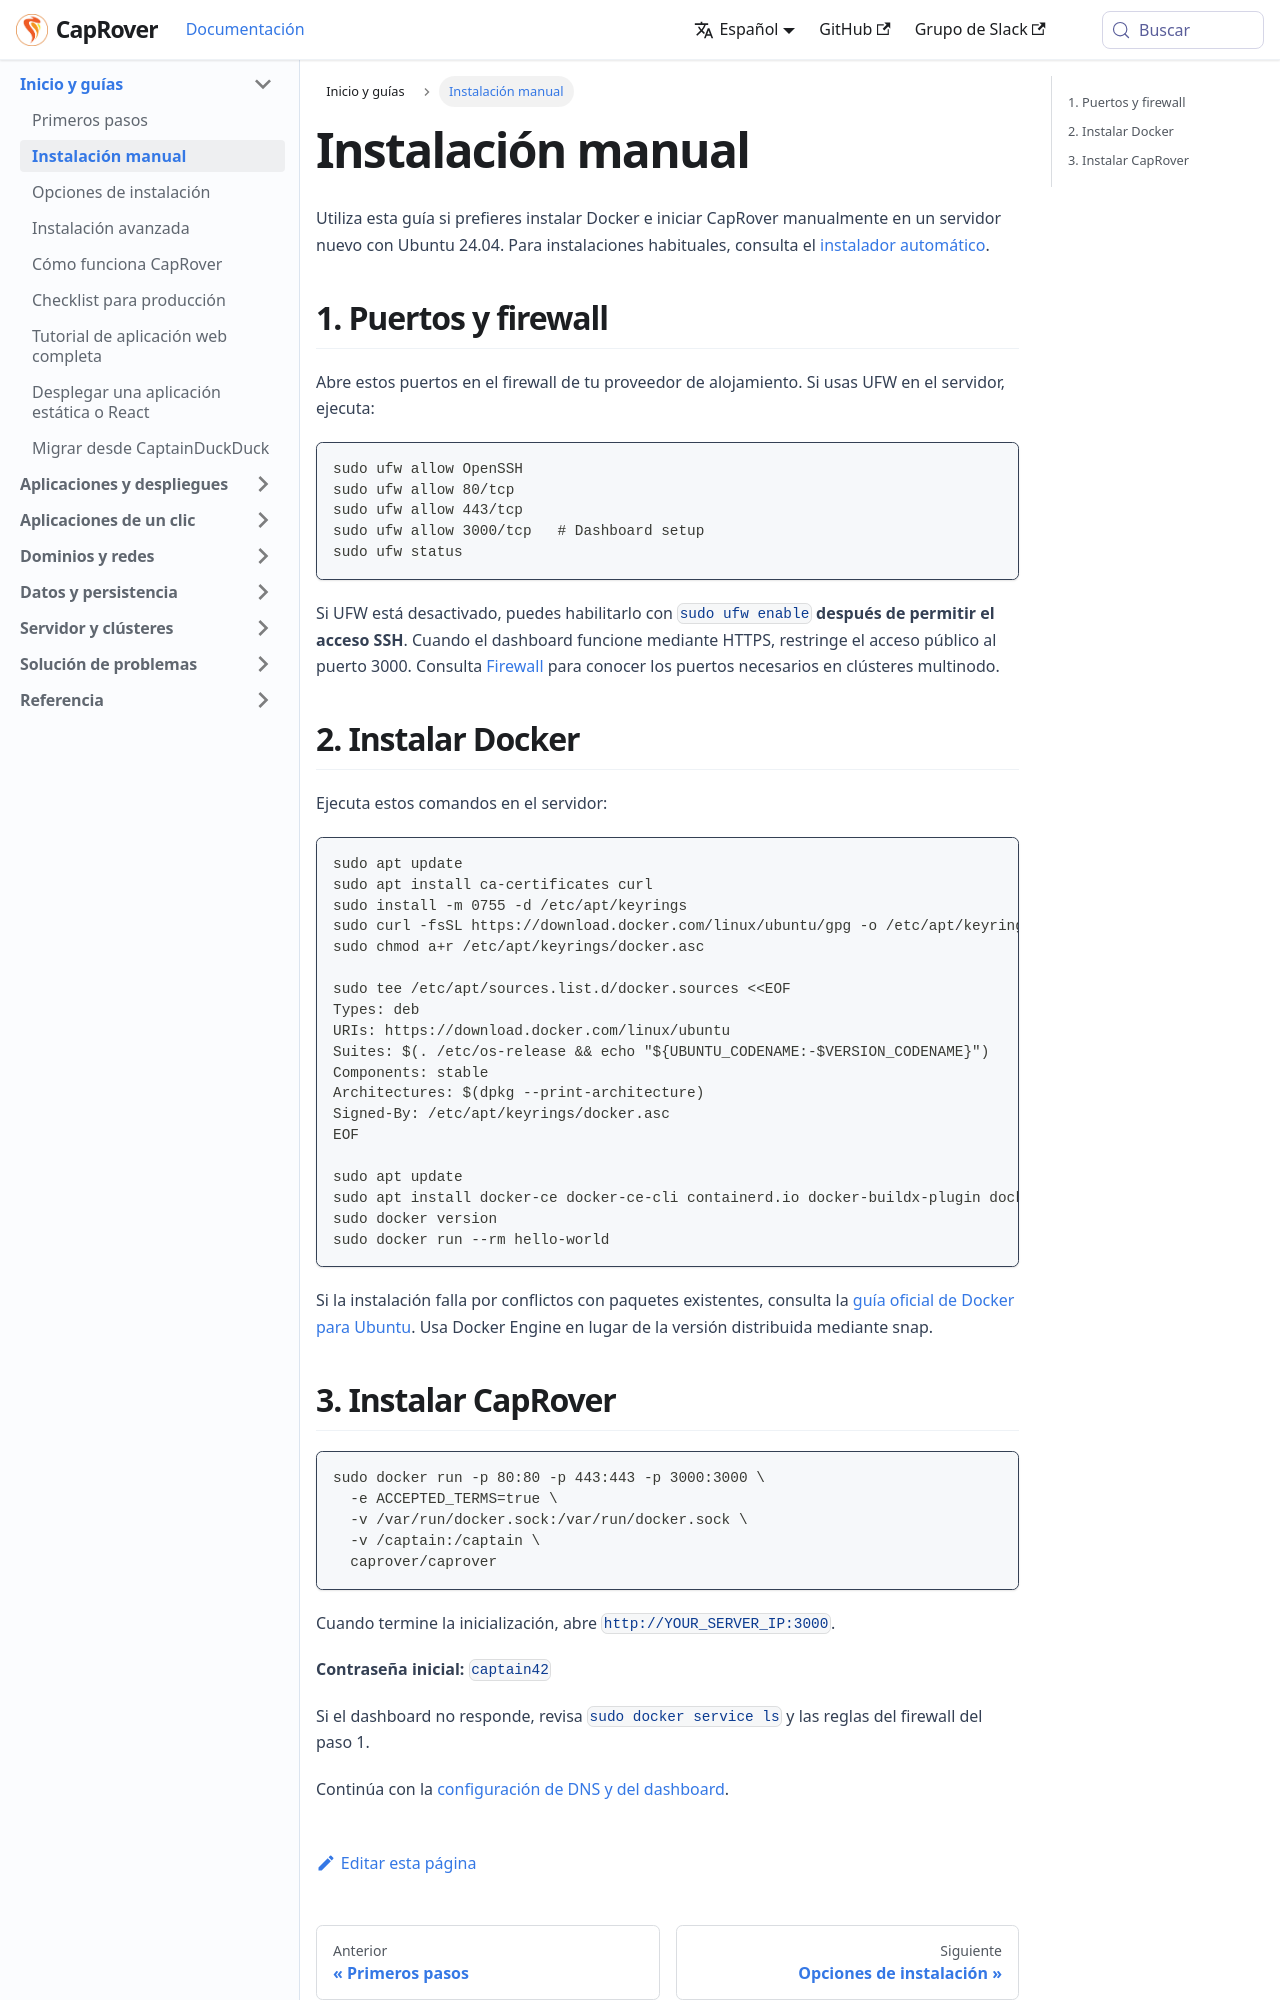

repository: caprover/caprover-website · page: es-ES/docs/installation/manual.html · generator: docusaurus

---
id: manual
title: Instalación manual
slug: /installation/manual
---

Utiliza esta guía si prefieres instalar Docker e iniciar CapRover manualmente en un servidor nuevo con Ubuntu 24.04. Para instalaciones habituales, consulta el [instalador automático](../get-started.md).

## 1. Puertos y firewall

Abre estos puertos en el firewall de tu proveedor de alojamiento. Si usas UFW en el servidor, ejecuta:

```bash
sudo ufw allow OpenSSH
sudo ufw allow 80/tcp
sudo ufw allow 443/tcp
sudo ufw allow 3000/tcp   # Dashboard setup
sudo ufw status
```

Si UFW está desactivado, puedes habilitarlo con `sudo ufw enable` **después de permitir el acceso SSH**. Cuando el dashboard funcione mediante HTTPS, restringe el acceso público al puerto 3000. Consulta [Firewall](../domains/firewall.md) para conocer los puertos necesarios en clústeres multinodo.

## 2. Instalar Docker

Ejecuta estos comandos en el servidor:

```bash
sudo apt update
sudo apt install ca-certificates curl
sudo install -m 0755 -d /etc/apt/keyrings
sudo curl -fsSL https://download.docker.com/linux/ubuntu/gpg -o /etc/apt/keyrings/docker.asc
sudo chmod a+r /etc/apt/keyrings/docker.asc

sudo tee /etc/apt/sources.list.d/docker.sources <<EOF
Types: deb
URIs: https://download.docker.com/linux/ubuntu
Suites: $(. /etc/os-release && echo "${UBUNTU_CODENAME:-$VERSION_CODENAME}")
Components: stable
Architectures: $(dpkg --print-architecture)
Signed-By: /etc/apt/keyrings/docker.asc
EOF

sudo apt update
sudo apt install docker-ce docker-ce-cli containerd.io docker-buildx-plugin docker-compose-plugin
sudo docker version
sudo docker run --rm hello-world
```

Si la instalación falla por conflictos con paquetes existentes, consulta la [guía oficial de Docker para Ubuntu](https://docs.docker.com/engine/install/ubuntu/). Usa Docker Engine en lugar de la versión distribuida mediante snap.
